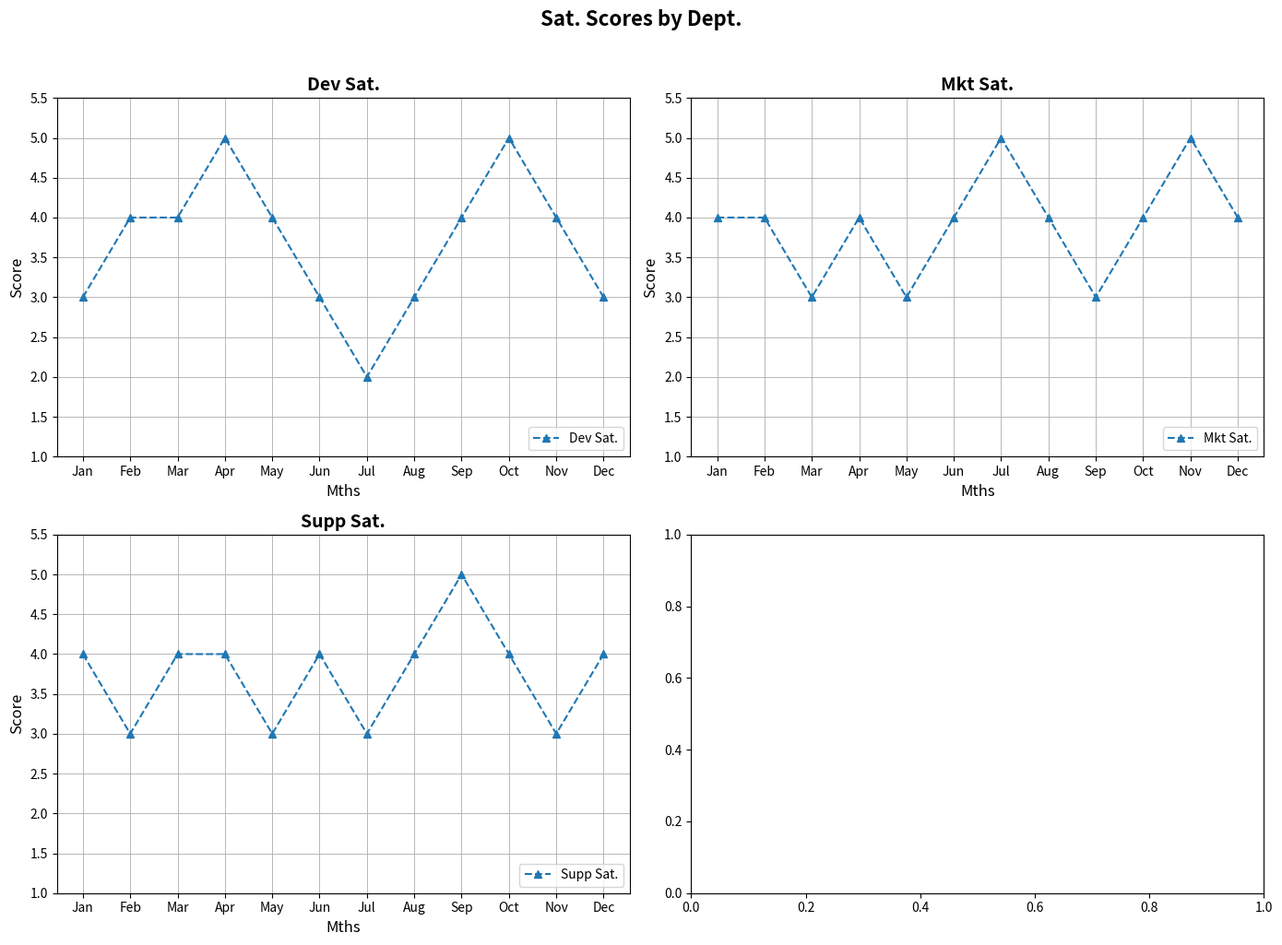

This chart was generated by the following Python code:
import matplotlib.pyplot as plt
import numpy as np

departments = ["Dev", "Mkt", "Supp"]
dev_scores = [3, 4, 4, 5, 4, 3, 2, 3, 4, 5, 4, 3]
mkt_scores = [4, 4, 3, 4, 3, 4, 5, 4, 3, 4, 5, 4]
supp_scores = [4, 3, 4, 4, 3, 4, 3, 4, 5, 4, 3, 4]

satisfaction_data = {
    "Dev": dev_scores,
    "Mkt": mkt_scores,
    "Supp": supp_scores
}

months = np.array(["Jan", "Feb", "Mar", "Apr", "May", "Jun", "Jul", "Aug", "Sep", "Oct", "Nov", "Dec"])

fig, axes = plt.subplots(2, 2, figsize=(14, 10))
axes = axes.flatten()

for ax, (dept, scores) in zip(axes[:-1], satisfaction_data.items()):
    ax.plot(months, scores, marker='^', linestyle='--', label=f'{dept} Sat.')
    ax.set_title(f'{dept} Sat.', fontsize=14, fontweight='bold')
    ax.set_xlabel('Mths', fontsize=12)
    ax.set_ylabel('Score', fontsize=12)
    ax.set_ylim(1, 5.5)
    ax.grid(True, linestyle='-', linewidth=0.7, alpha=0.9)
    ax.legend(loc='lower right')

plt.suptitle("Sat. Scores by Dept.", fontsize=16, fontweight='bold', y=1.02)
plt.tight_layout()
plt.show()
